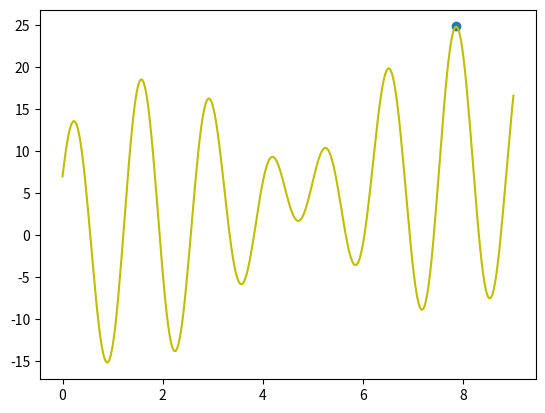

The matplotlib source for this figure:
# -*- coding: utf-8 -*-
# Author: 小狼狗
"""
=========================遗传算法========================
[redacted]
链接：https://www.zhihu.com/question/23293449/answer/120530793
来源：知乎
著作权归作者所有。商业转载请联系作者获得授权，非商业转载请注明出处。
========================================================
"""
import math
import numpy as np
import matplotlib.pyplot as plt
import random
#import operator

class GA():
    def __init__(self, length, count):
        # 染色体长度
        self.length = length
        # 种群中的染色体数量
        self.count = count
        # 随机生成初始种群
        self.population = self.gen_population(length, count)

    def evolve(self, retain_rate=0.2, random_select_rate=0.5, mutation_rate=0.01):
        """
        进化
        对当前一代种群依次进行选择、交叉并生成新一代种群，然后对新一代种群进行变异
        """
        parents = self.selection(retain_rate, random_select_rate)
        self.crossover(parents)
        self.mutation(mutation_rate)

    def gen_chromosome(self, length):
        """
        随机生成长度为length的染色体，每个基因的取值是0或1
        这里用一个bit表示一个基因
        """
        chromosome = 0
        for i in range(length):
            chromosome |= (1 << i) * random.randint(0, 1)
        #print(chromosome)
        return chromosome

    def gen_population(self, length, count):
        """
        获取初始种群（一个含有count个长度为length的染色体的列表）
        """
        return [self.gen_chromosome(length) for i in range(count)]

    def fitness(self, chromosome):
        """
        计算适应度，将染色体映射为0~9之间数字，代入函数计算
        因为是求最大值，所以数值越大，适应度越高
        """
        #print(chromosome)
        x = self.decode(chromosome)
        #print(x)
        return x + 10*math.sin(5*x) + 7*math.cos(4*x)

    def selection(self, retain_rate, random_select_rate):
        """
        选择
        先对适应度从大到小排序，选出存活的染色体
        再进行随机选择，选出适应度虽然小，但是幸存下来的个体
        """
        # 对适应度从大到小进行排序
        graded = [(self.fitness(chromosome), chromosome) for chromosome in self.population]
        graded = [x[1] for x in sorted(graded, reverse=True)]
        # 选出适应性强的染色体
        retain_length = int(len(graded) * retain_rate)
        parents = graded[:retain_length]
        # 选出适应性不强，但是幸存的染色体
        for chromosome in graded[retain_length:]:
            if random.random() < random_select_rate:
                parents.append(chromosome)
        return parents

    def crossover(self, parents):
        """
        染色体的交叉、繁殖，生成新一代的种群
        """
        # 新出生的孩子，最终会被加入存活下来的父母之中，形成新一代的种群。
        children = []
        # 需要繁殖的孩子的量
        target_count = len(self.population) - len(parents)
        # 开始根据需要的量进行繁殖
        while len(children) < target_count:
            male = random.randint(0, len(parents)-1)
            female = random.randint(0, len(parents)-1)
            if male != female:
                # 随机选取交叉点
                cross_pos = random.randint(0, self.length)
                # 生成掩码，方便位操作
                mask = 0
                for i in range(cross_pos):
                    mask |= (1 << i)
                male = parents[male]
                female = parents[female]
                # 孩子将获得父亲在交叉点前的基因和母亲在交叉点后（包括交叉点）的基因
                child = ((male & mask) | (female & ~mask)) & ((1 << self.length) - 1)
                children.append(child)
        # 经过繁殖后，孩子和父母的数量与原始种群数量相等，在这里可以更新种群。
        self.population = parents + children

    def mutation(self, rate):
        """
        变异
        对种群中的所有个体，随机改变某个个体中的某个基因
        """
        for i in range(len(self.population)):
            if random.random() < rate:
                j = random.randint(0, self.length-1)
                self.population[i] ^= 1 << j


    def decode(self, chromosome):
        """
        解码染色体，将二进制转化为属于[0, 9]的实数
        """
        return chromosome * 9.0 / (2**self.length-1)

    def result(self):
        """
        获得当前代的最优值，这里取的是函数取最大值时x的值。
        """
        graded = [(self.fitness(chromosome), chromosome) for chromosome in self.population]
        graded = [x[1] for x in sorted(graded, reverse=True)]
        return ga.decode(graded[0])


if __name__ == '__main__':
    # 染色体长度为17， 种群数量为300
    ga = GA(17, 300)

    # 200次进化迭代
    for x in range(20):
         ga.evolve()

    print(ga.result())
X = np.linspace(0,9,300)
def func(x):
    return x + 10 * math.sin(5 * x) + 7 * math.cos(4 * x)
y =[func(x)  for x in X]

plt.plot(X, y,'-y')
plt.scatter(ga.result(),func(ga.result()))
plt.show()

